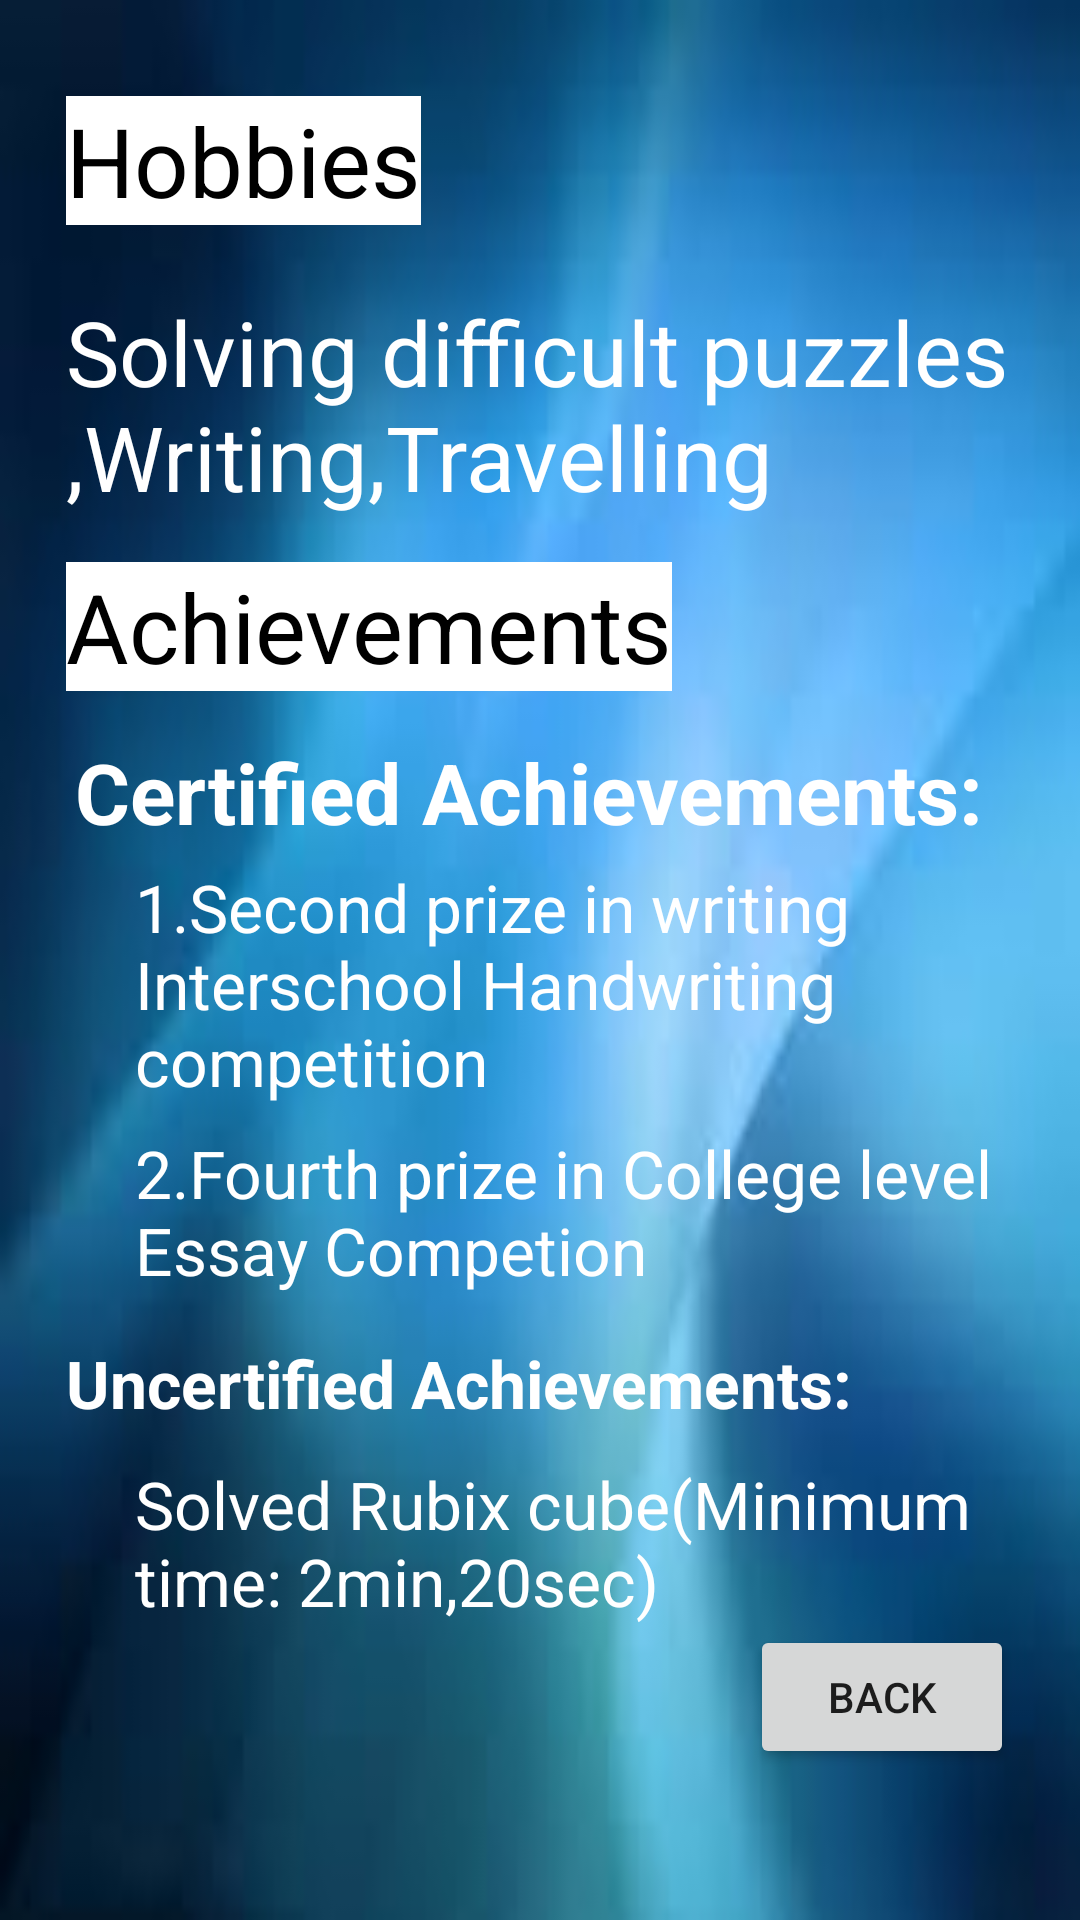

Reconstruct the res/layout file that produces this screen, plus the resources it refers to.
<!-- AndroidManifest.xml: application theme Theme.Snipperlayouts -->
<!-- res/layout/activity_third.xml -->
<?xml version="1.0" encoding="utf-8"?>
<RelativeLayout xmlns:android="http://schemas.android.com/apk/res/android"
    xmlns:app="http://schemas.android.com/apk/res-auto"
    xmlns:tools="http://schemas.android.com/tools"
    android:layout_width="match_parent"
    android:layout_height="match_parent"
    android:background="@drawable/background_4"
    tools:context=".ThirdActivity">

    <TextView
        android:id="@+id/textview_18"
        android:layout_width="wrap_content"
        android:layout_height="wrap_content"
        android:layout_marginLeft="22dp"
        android:layout_marginTop="32dp"
        android:background="@color/white"
        android:text="Hobbies"
        android:textColor="@color/black"
        android:textSize="32dp" />

    <TextView
        android:id="@+id/textview_19"
        android:layout_width="wrap_content"
        android:layout_height="wrap_content"
        android:layout_below="@+id/textview_18"
        android:layout_marginLeft="22dp"
        android:layout_marginTop="22dp"
        android:layout_marginRight="22dp"
        android:text="Solving difficult puzzles,Writing,Travelling"
        android:textColor="@color/white"
        android:textSize="30dp" />

    <TextView
        android:id="@+id/textview_20"
        android:layout_width="wrap_content"
        android:layout_height="wrap_content"
        android:layout_below="@+id/textview_19"
        android:layout_marginLeft="22dp"
        android:layout_marginTop="15dp"
        android:layout_marginRight="22dp"
        android:background="@color/white"
        android:text="Achievements"
        android:textColor="@color/black"
        android:textSize="32dp" />

    <TextView
        android:id="@+id/textview_21"
        android:layout_width="wrap_content"
        android:layout_height="wrap_content"
        android:layout_below="@+id/textview_20"
        android:layout_marginLeft="25dp"
        android:layout_marginTop="15dp"
        android:layout_marginRight="22dp"
        android:text="Certified Achievements:"
        android:textColor="@color/white"
        android:textSize="28dp"
        android:textStyle="bold" />

    <TextView
        android:id="@+id/textview_22"
        android:layout_width="wrap_content"
        android:layout_height="wrap_content"
        android:layout_below="@+id/textview_21"
        android:layout_marginLeft="45dp"
        android:layout_marginTop="5dp"
        android:layout_marginRight="22dp"
        android:text="1.Second prize in writing Interschool Handwriting competition"
        android:textColor="@color/white"
        android:textSize="22dp" />

    <TextView
        android:id="@+id/textview_23"
        android:layout_width="wrap_content"
        android:layout_height="wrap_content"
        android:layout_below="@+id/textview_22"
        android:layout_marginLeft="45dp"
        android:layout_marginTop="8dp"
        android:layout_marginRight="22dp"
        android:text="2.Fourth prize in College level Essay Competion"
        android:textColor="@color/white"
        android:textSize="22dp" />

    <TextView
        android:id="@+id/textview_24"
        android:layout_width="wrap_content"
        android:layout_height="wrap_content"
        android:layout_below="@+id/textview_23"
        android:layout_marginLeft="22dp"
        android:layout_marginTop="15dp"
        android:layout_marginRight="22dp"
        android:text="Uncertified Achievements:"
        android:textColor="@color/white"
        android:textSize="22dp"
        android:textStyle="bold" />

    <TextView
        android:id="@+id/textview_25"
        android:layout_width="wrap_content"
        android:layout_height="wrap_content"
        android:layout_below="@+id/textview_24"
        android:layout_marginLeft="45dp"
        android:layout_marginTop="11dp"
        android:layout_marginRight="22dp"
        android:text="Solved Rubix cube(Minimum time: 2min,20sec)"
        android:textColor="@color/white"
        android:textSize="22dp" />

    <Button
        android:layout_width="wrap_content"
        android:layout_height="wrap_content"
        android:id="@+id/button_2"
        android:layout_below="@+id/textview_25"
        android:text="Back"
        android:layout_marginRight="22dp"
        android:layout_alignParentEnd="true"/>


</RelativeLayout>
<!-- resources referenced by this layout -->
<resources>
  <!-- drawable background_4: png bitmap (drawable, 40826 bytes) -->
  <style name="Theme.Snipperlayouts" parent="Theme.MaterialComponents.DayNight.DarkActionBar">
          
          <item name="colorPrimary">@color/purple_500</item>
          <item name="colorPrimaryVariant">@color/purple_700</item>
          <item name="colorOnPrimary">@color/white</item>
          
          <item name="colorSecondary">@color/teal_200</item>
          <item name="colorSecondaryVariant">@color/teal_700</item>
          <item name="colorOnSecondary">@color/black</item>
          
          <item name="android:statusBarColor" tools:targetApi="l">?attr/colorPrimaryVariant</item>
          
      </style>
  <!-- not gathered from this repository: default colours our renderer supplied (Android Studio template values) -->
  <color name="purple_500">#FF6200EE</color>
  <color name="purple_700">#FF3700B3</color>
  <color name="teal_200">#FF03DAC5</color>
  <color name="teal_700">#FF018786</color>
  <color name="black">#FF000000</color>
  <color name="white">#FFFFFFFF</color>
</resources>
